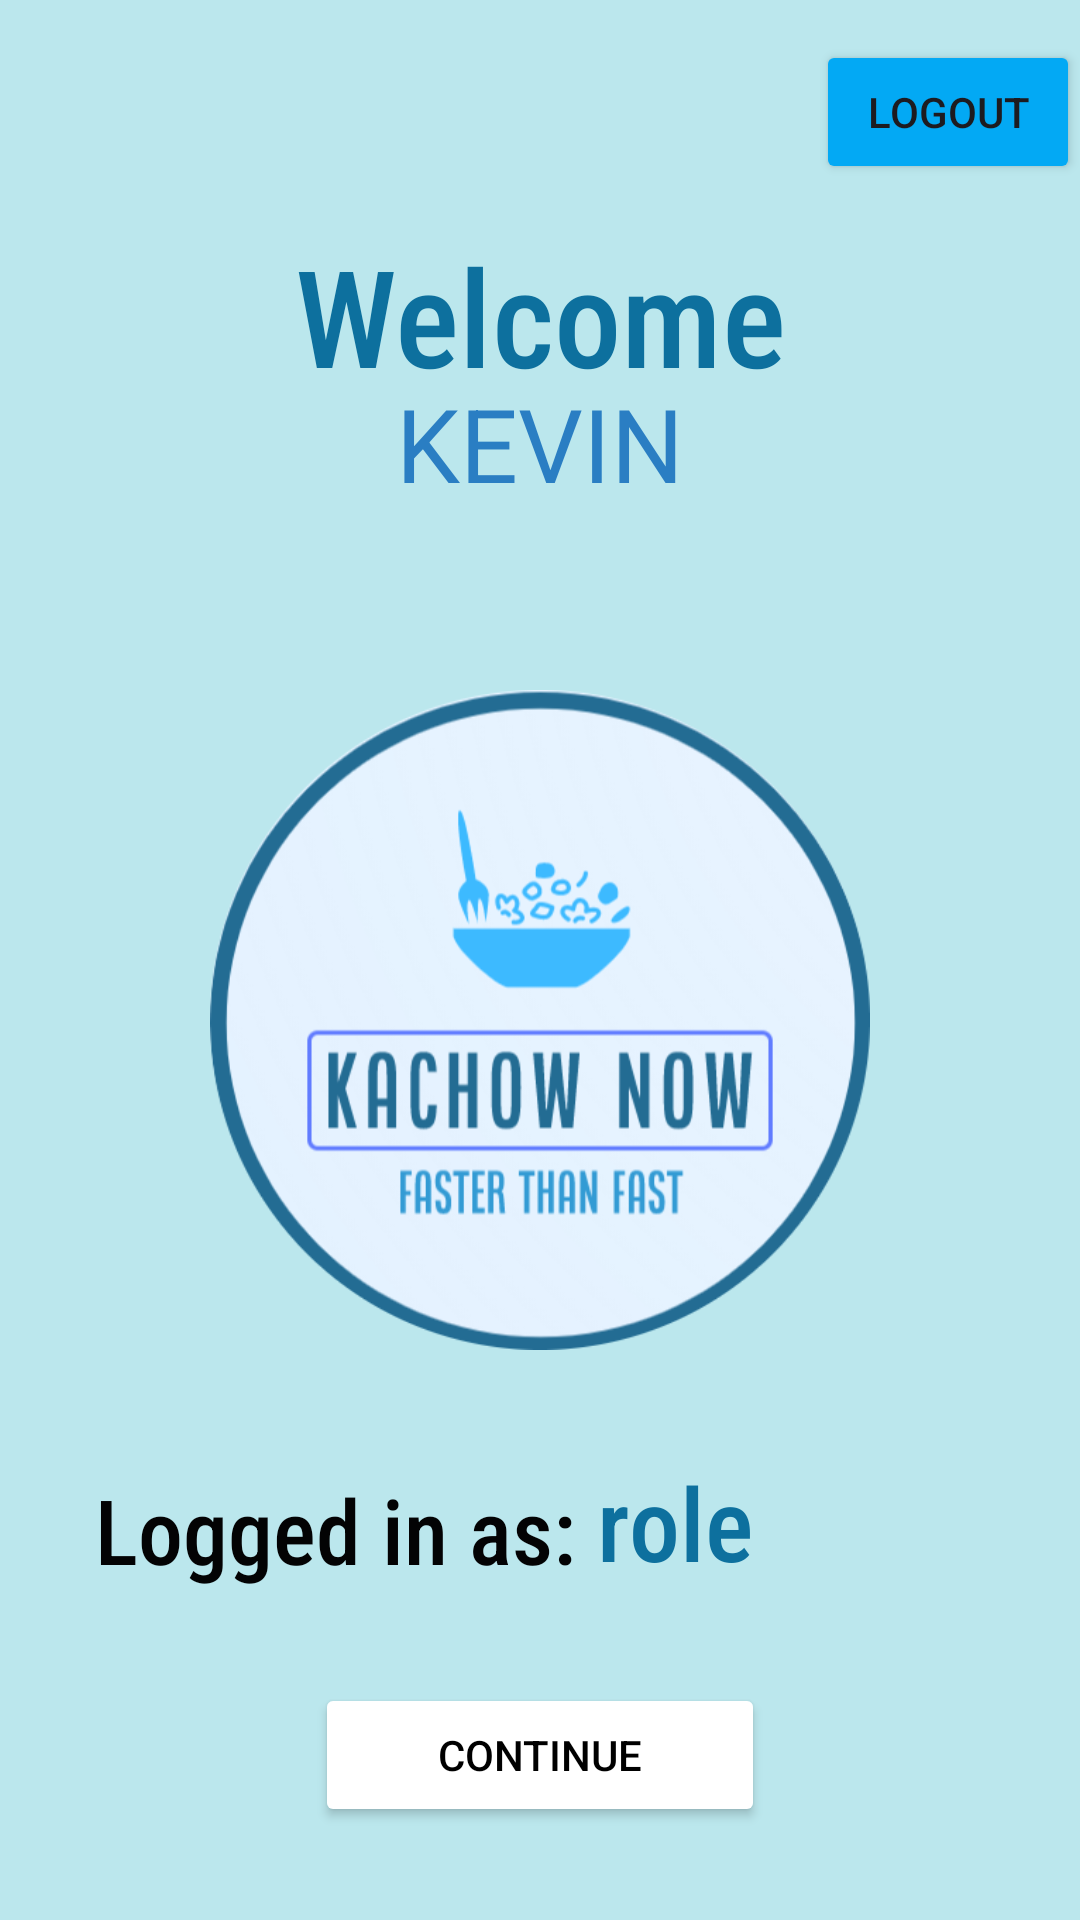

Write the Android layout XML for this screen, with the resource values it uses.
<!-- AndroidManifest.xml: application theme Theme.KaChowNow -->
<!-- res/layout/activity_welcome.xml -->
<?xml version="1.0" encoding="utf-8"?>
<androidx.constraintlayout.widget.ConstraintLayout xmlns:android="http://schemas.android.com/apk/res/android"
    xmlns:app="http://schemas.android.com/apk/res-auto"
    xmlns:tools="http://schemas.android.com/tools"
    android:id="@+id/welcome"
    android:layout_width="match_parent"
    android:layout_height="match_parent"
    android:background="#90D1DA">

    <LinearLayout
        android:id="@+id/linearLayout"
        android:layout_width="match_parent"
        android:layout_height="match_parent"
        android:background="#BBE7ED"
        android:orientation="vertical"
        app:layout_constraintBottom_toBottomOf="parent"
        app:layout_constraintEnd_toEndOf="parent"
        app:layout_constraintStart_toStartOf="parent"
        app:layout_constraintTop_toTopOf="parent">

        <LinearLayout
            android:layout_width="match_parent"
            android:layout_height="75dp"
            android:gravity="center|right"
            android:orientation="horizontal">

            <Button
                android:id="@+id/logoutButton"
                android:layout_width="wrap_content"
                android:layout_height="wrap_content"
                android:layout_weight="0"
                android:backgroundTint="#03A9F4"
                android:onClick="logOut"
                android:text="logout" />
        </LinearLayout>

        <LinearLayout
            android:layout_width="match_parent"
            android:layout_height="50dp"
            android:orientation="horizontal">

            <TextView
                android:id="@+id/textView"
                android:layout_width="wrap_content"
                android:layout_height="match_parent"
                android:layout_weight="1"
                android:fontFamily="sans-serif-condensed-medium"
                android:gravity="center"
                android:text="Welcome"
                android:textColor="#0D709E"
                android:textSize="45sp" />
        </LinearLayout>

        <LinearLayout
            android:layout_width="match_parent"
            android:layout_height="55dp"
            android:orientation="horizontal" >

            <TextView
                android:id="@+id/clientname"
                android:layout_width="wrap_content"
                android:layout_height="wrap_content"
                android:layout_weight="1"
                android:gravity="center"
                android:text="KEVIN"
                android:textColor="#2A7EC3"
                android:textSize="34sp" />
        </LinearLayout>

        <LinearLayout
            android:layout_width="match_parent"
            android:layout_height="40dp"
            android:orientation="horizontal" />

        <LinearLayout
            android:layout_width="match_parent"
            android:layout_height="10dp"
            android:orientation="horizontal"></LinearLayout>

        <LinearLayout
            android:layout_width="match_parent"
            android:layout_height="220dp"
            android:orientation="horizontal">

            <ImageView
                android:id="@+id/imageView2"
                android:layout_width="wrap_content"
                android:layout_height="wrap_content"
                android:layout_weight="1"
                app:srcCompat="@drawable/logos" />
        </LinearLayout>

        <LinearLayout
            android:layout_width="match_parent"
            android:layout_height="80dp"
            android:gravity="bottom"
            android:orientation="horizontal">

            <TextView
                android:id="@+id/textView5"
                android:layout_width="366dp"
                android:layout_height="match_parent"
                android:layout_weight="1"
                android:fontFamily="sans-serif-condensed-medium"
                android:gravity="bottom|right"
                android:text="   Logged in as: "
                android:textColor="#030304"
                android:textSize="30sp" />

            <TextView
                android:id="@+id/textView7"
                android:layout_width="328dp"
                android:layout_height="match_parent"
                android:layout_weight="1"
                android:fontFamily="sans-serif-condensed-medium"
                android:gravity="bottom"
                android:text="role"
                android:textColor="#0D709E"
                android:textSize="34sp" />

        </LinearLayout>

        <LinearLayout
            android:layout_width="match_parent"
            android:layout_height="match_parent"
            android:gravity="center"
            android:orientation="horizontal">

            <Button
                android:id="@+id/Continue"
                android:layout_width="150dp"
                android:layout_height="wrap_content"
                android:layout_weight="0"
                android:backgroundTint="#FFFFFF"
                android:text="Continue"
                android:textColor="#000000" />
        </LinearLayout>

    </LinearLayout>
</androidx.constraintlayout.widget.ConstraintLayout>
<!-- resources referenced by this layout -->
<resources>
  <!-- drawable logos: png bitmap (drawable, 69320 bytes) -->
  <style name="Theme.KaChowNow" parent="Theme.Material3.DayNight.NoActionBar">
          
          <item name="colorPrimary">@color/dark_er_blue</item>
          <item name="colorPrimaryVariant">@color/dark_est_blue</item>
          <item name="colorOnPrimary">@color/white</item>
          
          <item name="colorOnSurface">@color/lighter_blue</item>
          <item name="colorSecondary">@color/light_blue</item>
          <item name="colorSecondaryVariant">@color/light_est_blue</item>
          <item name="colorOnSecondary">@color/black</item>
  
          
          <item name="android:statusBarColor">?attr/colorPrimaryVariant</item>
          
          <item name="textInputStyle">@style/Widget.Material3.TextInputLayout.OutlinedBox</item>
          <item name="alertDialogTheme">@style/MaterialAlertDialog.Material3</item>
          <item name="switchStyle">@style/Widget.Material3.CompoundButton.MaterialSwitch</item>
      </style>
  <color name="dark_er_blue">#074973</color>
  <color name="dark_est_blue">#011126</color>
  <color name="white">#FFFFFFFF</color>
  <color name="lighter_blue">#03A9F4</color>
  <color name="light_blue">#4B94B0</color>
  <color name="light_est_blue">#ADD8E6</color>
  <color name="black">#FF000000</color>
</resources>
